Photos from the image-classification dataset "Match" in the GitHub repository ROMOHHR/LeatherTextureMatcher. Its 40 classes are: leather texture B 1, leather texture B 2, leather texture B 3, leather texture B 4, leather texture M 1, leather texture M 10, leather texture M 2, leather texture M 3, leather texture M 4, leather texture M 5, leather texture M 6, leather texture M 7, leather texture M 8, leather texture M 9, leather texture S 1, leather texture S 10, leather texture S 11, leather texture S 12, leather texture S 13, leather texture S 14, leather texture S 15, leather texture S 16, leather texture S 17, leather texture S 18, leather texture S 19, leather texture S 2, leather texture S 20, leather texture S 21, leather texture S 22, leather texture S 23, leather texture S 24, leather texture S 25, leather texture S 26, leather texture S 3, leather texture S 4, leather texture S 5, leather texture S 6, leather texture S 7, leather texture S 8, leather texture S 9.

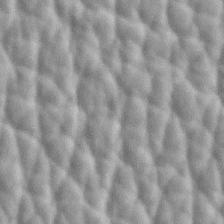
Label: leather texture S 2

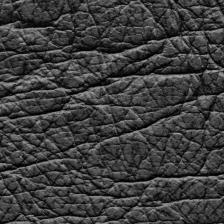
Label: leather texture B 1

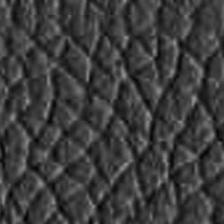
Label: leather texture S 16

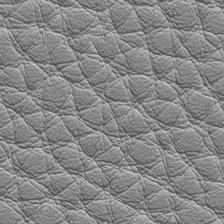
Label: leather texture M 7

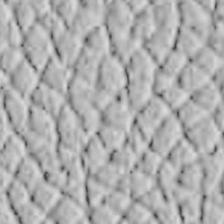
Label: leather texture S 15

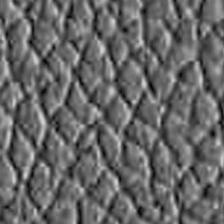
Label: leather texture S 12
